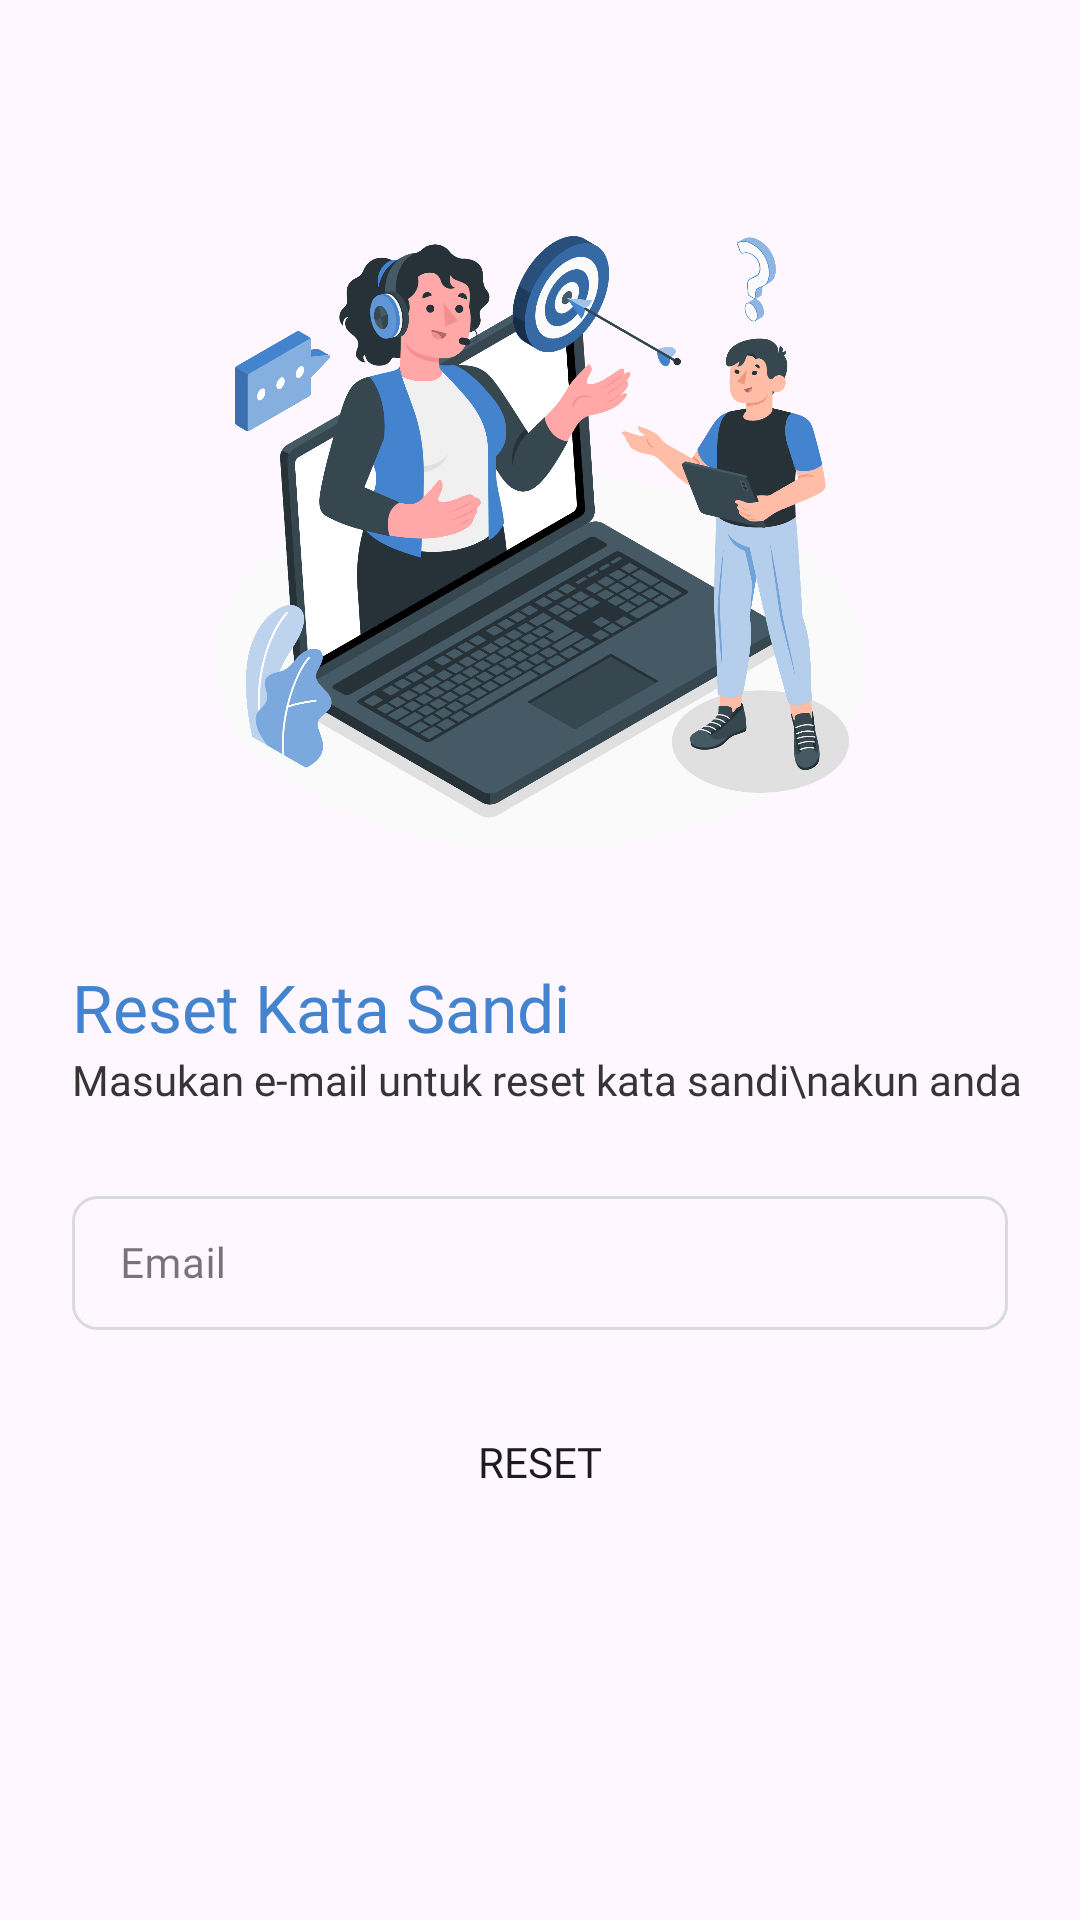

Here is an Android app screen rendered from its layout file. Give the layout XML and the strings, colors and styles it references.
<!-- AndroidManifest.xml: application theme Theme.TeChar -->
<!-- res/layout/activity_forget_password.xml -->
<?xml version="1.0" encoding="utf-8"?>
<androidx.constraintlayout.widget.ConstraintLayout xmlns:android="http://schemas.android.com/apk/res/android"
    xmlns:app="http://schemas.android.com/apk/res-auto"
    xmlns:tools="http://schemas.android.com/tools"
    android:layout_width="match_parent"
    android:layout_height="match_parent"
    tools:context=".auth.forget_password.ForgetPasswordActivity">

    <ImageView
        android:id="@+id/imageView6"
        android:layout_width="250dp"
        android:layout_height="225dp"
        android:layout_marginTop="64dp"
        app:layout_constraintEnd_toEndOf="parent"
        app:layout_constraintStart_toStartOf="parent"
        app:layout_constraintTop_toTopOf="parent"
        app:srcCompat="@drawable/online_consulting" />

    <TextView
        android:id="@+id/textView3"
        android:layout_width="0dp"
        android:layout_height="wrap_content"
        android:layout_marginStart="24dp"
        android:layout_marginTop="32dp"
        android:fontFamily="@font/montserrat_bold"
        android:text="Reset Kata Sandi"
        android:textColor="#4483CD"
        android:textSize="22sp"
        app:layout_constraintEnd_toEndOf="parent"
        app:layout_constraintStart_toStartOf="parent"
        app:layout_constraintTop_toBottomOf="@+id/imageView6" />

    <com.google.android.material.textfield.TextInputLayout
        android:id="@+id/MateriaEmail"
        style="@style/Widget.MaterialComponents.TextInputLayout.OutlinedBox.Dense"
        android:layout_width="match_parent"
        android:layout_height="50dp"
        android:layout_marginStart="24dp"
        android:layout_marginTop="24dp"
        android:layout_marginEnd="24dp"
        app:layout_constraintEnd_toEndOf="parent"
        app:layout_constraintStart_toStartOf="parent"
        app:layout_constraintTop_toBottomOf="@+id/textView11">

        <com.google.android.material.textfield.TextInputEditText
            android:id="@+id/et_email"
            android:layout_width="match_parent"
            android:layout_height="wrap_content"
            android:background="@drawable/shape_et"
            android:ems="10"
            android:fontFamily="@font/montserrat"
            android:hint="Email"
            android:imeOptions="actionDone"
            android:inputType="textEmailAddress"
            android:textColor="#B7B7B7"
            android:textSize="14sp"
            android:textStyle="normal" />

    </com.google.android.material.textfield.TextInputLayout>

    <Button
        android:id="@+id/btn_forget_password"
        android:layout_width="0dp"
        android:layout_height="40dp"
        android:layout_marginStart="24dp"
        android:layout_marginTop="24dp"
        android:layout_marginEnd="24dp"
        android:background="@drawable/shape_button"
        android:fontFamily="@font/montserrat_medium"
        android:text="Reset"
        android:textSize="14sp"
        app:layout_constraintEnd_toEndOf="parent"
        app:layout_constraintStart_toStartOf="parent"
        app:layout_constraintTop_toBottomOf="@+id/MateriaEmail" />

    <TextView
        android:id="@+id/textView11"
        android:layout_width="0dp"
        android:layout_height="wrap_content"
        android:layout_marginStart="24dp"
        android:fontFamily="@font/montserrat"
        android:text="Masukan e-mail untuk reset kata sandi\nakun anda"
        android:textColor="#353535"
        android:textSize="14sp"
        app:layout_constraintStart_toStartOf="parent"
        app:layout_constraintTop_toBottomOf="@+id/textView3" />


</androidx.constraintlayout.widget.ConstraintLayout>
<!-- resources referenced by this layout -->
<resources>
  <!-- drawable online_consulting: png bitmap (drawable, 504259 bytes) -->
  <!-- drawable shape_button (drawable) -->
  <?xml version="1.0" encoding="utf-8"?>
  <shape xmlns:android="http://schemas.android.com/apk/res/android">
      <size android:height="10dp" />
      <corners android:radius="5dp" />
  
  </shape>
  <!-- drawable shape_et (drawable) -->
  <?xml version="1.0" encoding="utf-8"?>
  <shape xmlns:android="http://schemas.android.com/apk/res/android">
  
      <corners android:radius="8dp" />
      <stroke android:color="#D8DADC"
          android:width="1dp"/>
  
  </shape>
  <style name="Theme.TeChar" parent="Base.Theme.TeChar" />
  <style name="Base.Theme.TeChar" parent="Theme.Material3.Light.NoActionBar">
          
          <item name="colorPrimary">#4484CE</item>
          <item name="android:forceDarkAllowed" tools:targetApi="q">false</item>
          <item name="colorPrimaryVariant">@color/blue</item>
          <item name="android:statusBarColor">@color/blue</item>
      </style>
  <color name="blue">#4484C3</color>
</resources>
